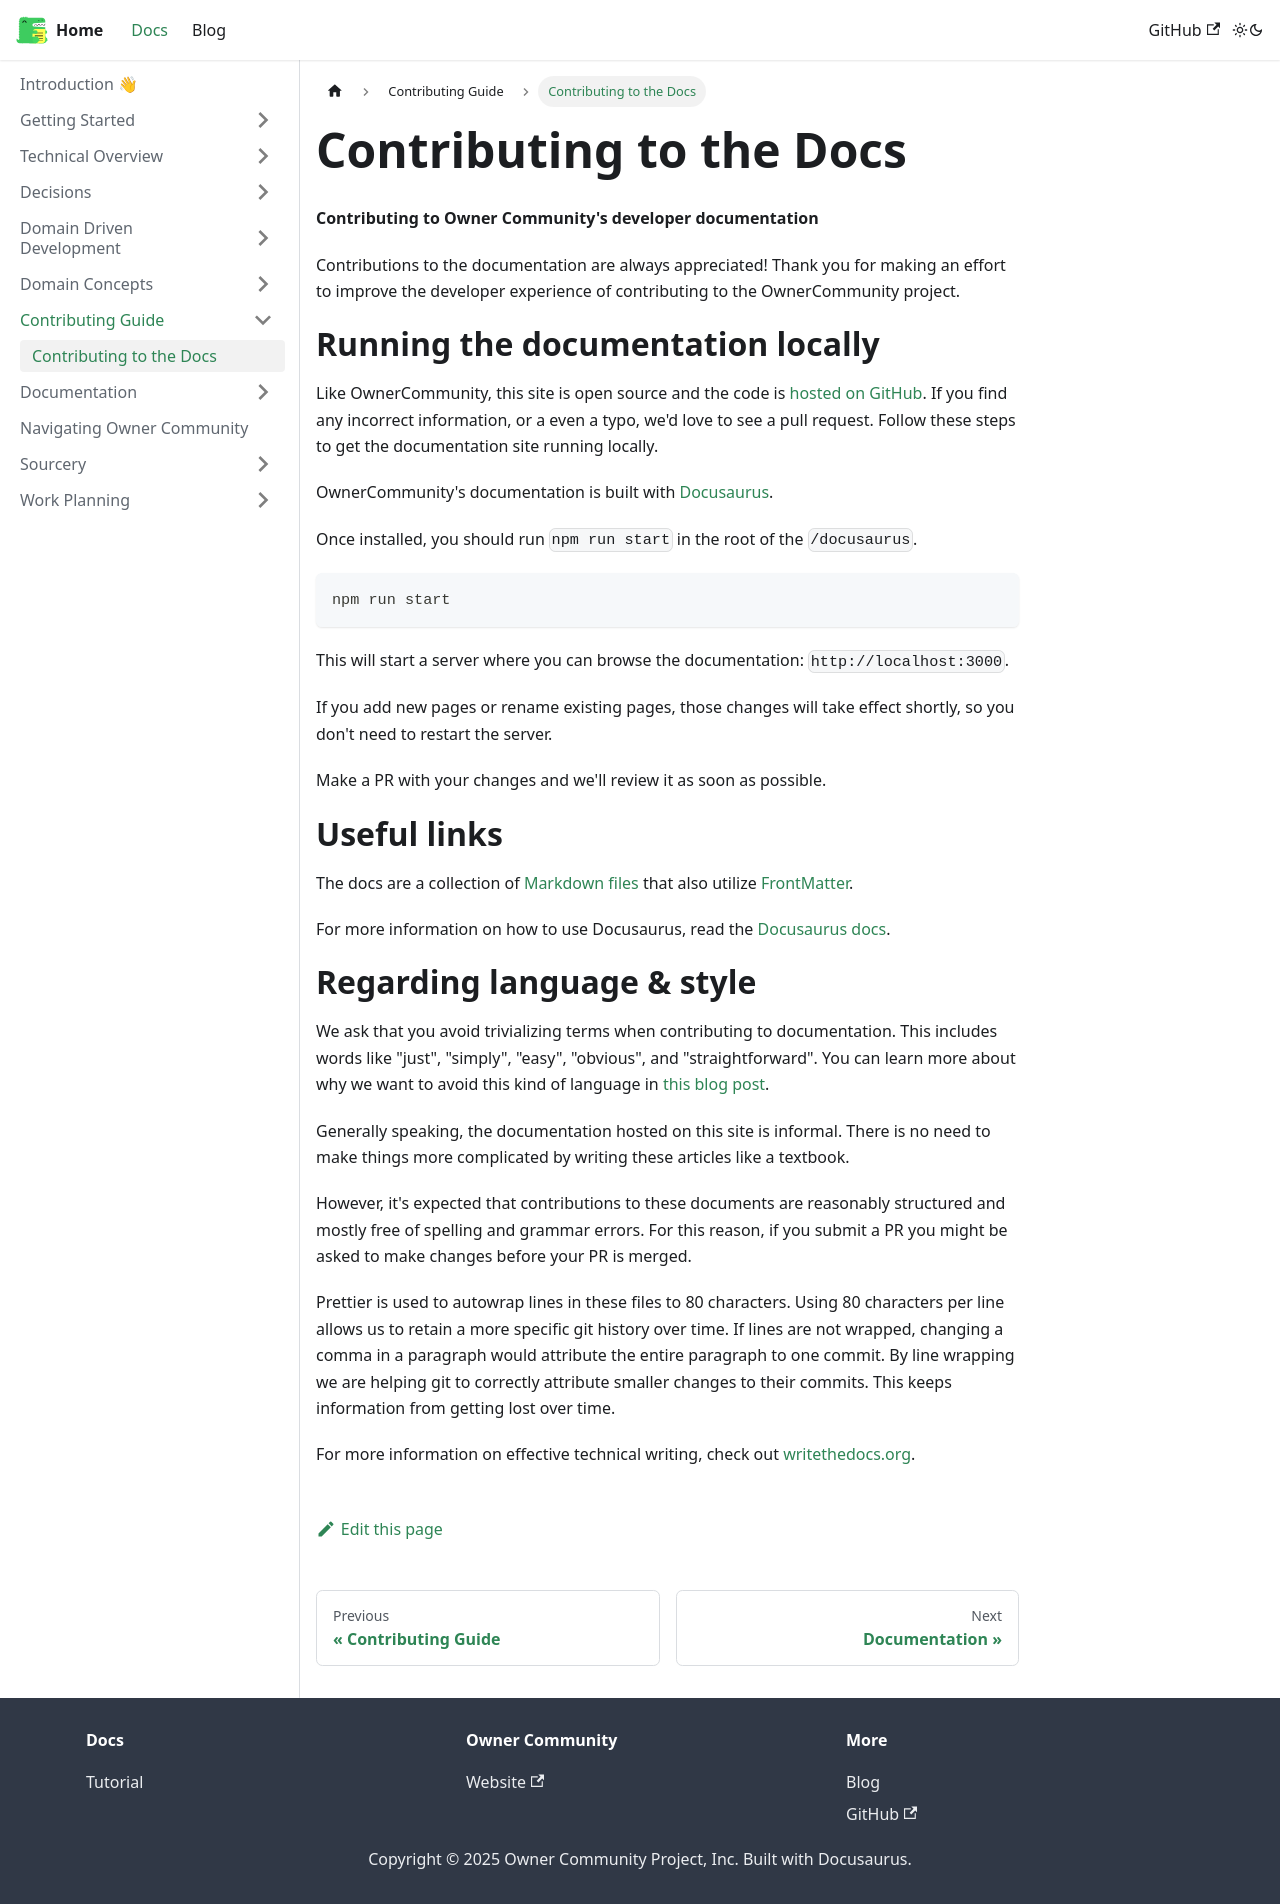

repository: simnova/ownercommunity · page: docs/contributing-guide/docs/index.html · generator: docusaurus

---
sidebar_position: 1
sidebar_label: Contributing to the Docs
description: "Contributing to Owner Community's developer documentation."
---

# Contributing to the Docs

**Contributing to Owner Community's developer documentation**

Contributions to the documentation are always appreciated! Thank you for making
an effort to improve the developer experience of contributing to the OwnerCommunity
project.

# Running the documentation locally

Like OwnerCommunity, this site is open source and the code is [hosted on GitHub][docs].
If you find any incorrect information, or a even a typo, we'd love to see a pull
request. Follow these steps to get the documentation site running locally.

OwnerCommunity's documentation is built with [Docusaurus][docusaurus].

Once installed, you should run `npm run start` in the root of the `/docusaurus`.

```shell
npm run start
```

This will start a server where you can browse the documentation:
`http://localhost:3000`.

If you add new pages or rename existing pages, those changes will take effect shortly,
so you don't need to restart the server.

Make a PR with your changes and we'll review it as soon as possible.

# Useful links

The docs are a collection of [Markdown files][markdown] that also utilize
[FrontMatter][frontmatter].

For more information on how to use Docusaurus, read the [Docusaurus
docs][docusaurusdocs].

# Regarding language & style

We ask that you avoid trivializing terms when contributing to documentation.
This includes words like "just", "simply", "easy", "obvious", and
"straightforward". You can learn more about why we want to avoid this kind of
language in [this blog post](https://jessitron.com/2020/06/26/just-dont).

Generally speaking, the documentation hosted on this site is informal. There is
no need to make things more complicated by writing these articles like a
textbook.

However, it's expected that contributions to these documents are reasonably
structured and mostly free of spelling and grammar errors. For this reason, if
you submit a PR you might be asked to make changes before your PR is merged.

Prettier is used to autowrap lines in these files to 80 characters. Using 80
characters per line allows us to retain a more specific git history over time.
If lines are not wrapped, changing a comma in a paragraph would attribute the
entire paragraph to one commit. By line wrapping we are helping git to correctly
attribute smaller changes to their commits. This keeps information from getting
lost over time.

For more information on effective technical writing, check out
[writethedocs.org][writethedocs].

[docs]: https://github.com/simnova/ownercommunity/tree/main/docusaurus
[docusaurus]: https://docusaurus.io/
[markdown]: https://en.wikipedia.org/wiki/Markdown
[frontmatter]: https://jekyllrb.com/docs/front-matter/
[docusaurusdocs]: https://docusaurus.io/docs
[writethedocs]: https://www.writethedocs.org/guide/
